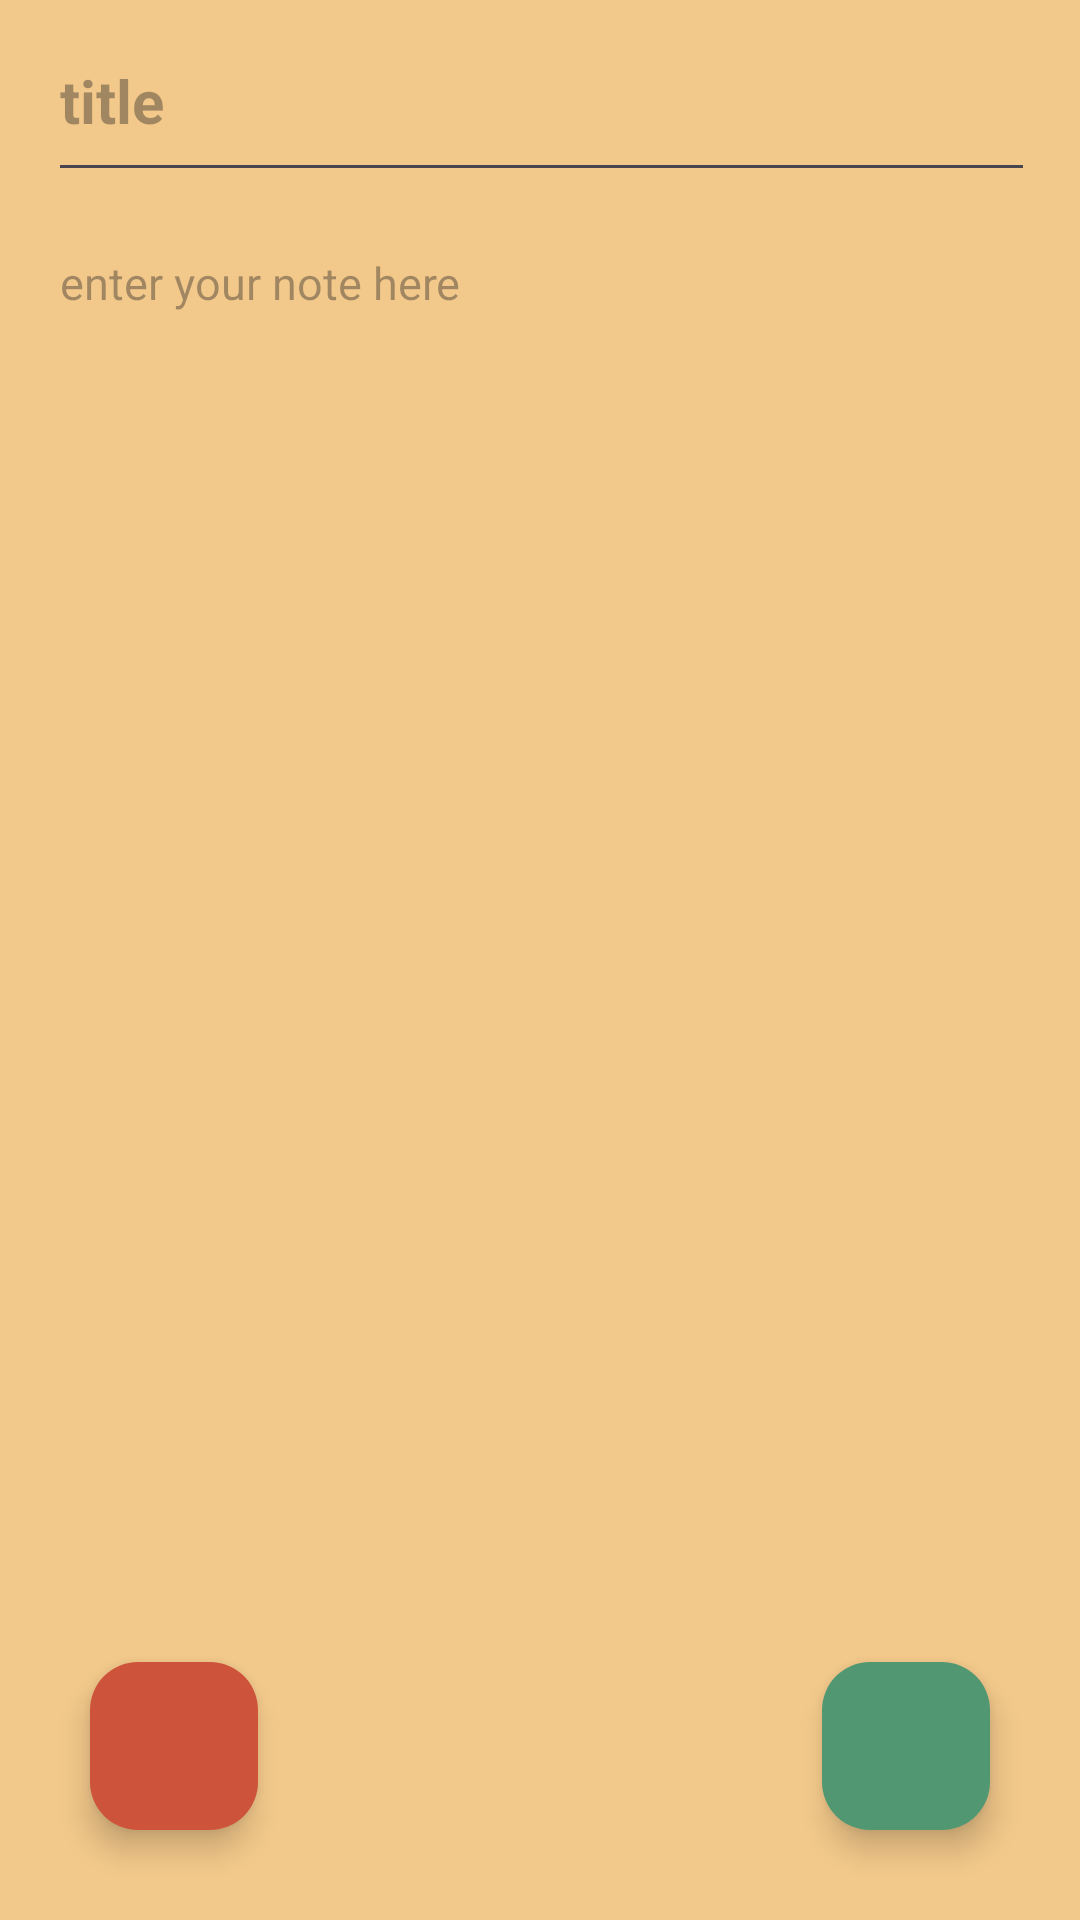

Reconstruct the res/layout file that produces this screen, plus the resources it refers to.
<!-- AndroidManifest.xml: activity theme Theme.Material3.DayNight.NoActionBar -->
<!-- res/layout/activity_add_note.xml -->
<?xml version="1.0" encoding="utf-8"?>
<RelativeLayout xmlns:android="http://schemas.android.com/apk/res/android"
    xmlns:app="http://schemas.android.com/apk/res-auto"
    xmlns:tools="http://schemas.android.com/tools"
    android:id="@+id/main"
    android:layout_width="match_parent"
    android:layout_height="match_parent"
    tools:context=".AddNoteActivity">

    <Toolbar
        android:layout_width="match_parent"
        android:layout_height="?attr/actionBarSize"
        android:id="@+id/toolbar_add_note"
        android:background="@color/note_color">

        <EditText
            android:layout_width="match_parent"
            android:layout_height="match_parent"
            android:paddingTop="10dp"
            android:layout_marginRight="15dp"
            android:textSize="20sp"
            android:textStyle="bold"
            android:textColor="@color/pastel_black"
            android:hint="title"
            android:id="@+id/add_title_of_note"/>

    </Toolbar>

    <EditText
        android:layout_width="match_parent"
        android:layout_height="match_parent"
        android:autofillHints="your note content here"
        android:textSize="15sp"
        android:background="@color/note_color"
        android:gravity="top|left"
        android:hint="enter your note here"
        android:layout_below="@id/toolbar_add_note"
        android:padding="20dp"
        android:id="@+id/add_content_of_note">
    </EditText>

    <com.google.android.material.floatingactionbutton.FloatingActionButton
        android:layout_width="wrap_content"
        android:layout_height="wrap_content"
        android:layout_alignParentBottom="true"
        android:layout_alignParentRight="true"
        android:layout_marginRight="30dp"
        android:layout_marginBottom="30dp"
        android:layout_gravity="bottom|end"
        android:id="@+id/save_note_fab"
        android:contentDescription="save your note"
        android:src="@drawable/check_icon"
        android:backgroundTint="@color/button_color"
        app:maxImageSize="40dp" />

    <com.google.android.material.floatingactionbutton.FloatingActionButton
        android:layout_width="wrap_content"
        android:layout_height="wrap_content"
        android:layout_alignParentBottom="true"
        android:layout_alignParentLeft="true"
        android:layout_marginLeft="30dp"
        android:layout_marginBottom="30dp"
        android:layout_gravity="bottom|start"
        android:id="@+id/close_note_fab"
        android:contentDescription="discard your note"
        android:src="@drawable/close_icon"
        android:backgroundTint="@color/discard_button_color"
        app:maxImageSize="40dp" />

</RelativeLayout>
<!-- resources referenced by this layout -->
<resources>
  <color name="button_color">#519872</color>
  <color name="discard_button_color">#CD533B</color>
  <color name="note_color">#F3C98B</color>
  <color name="pastel_black">#32322C</color>
</resources>
